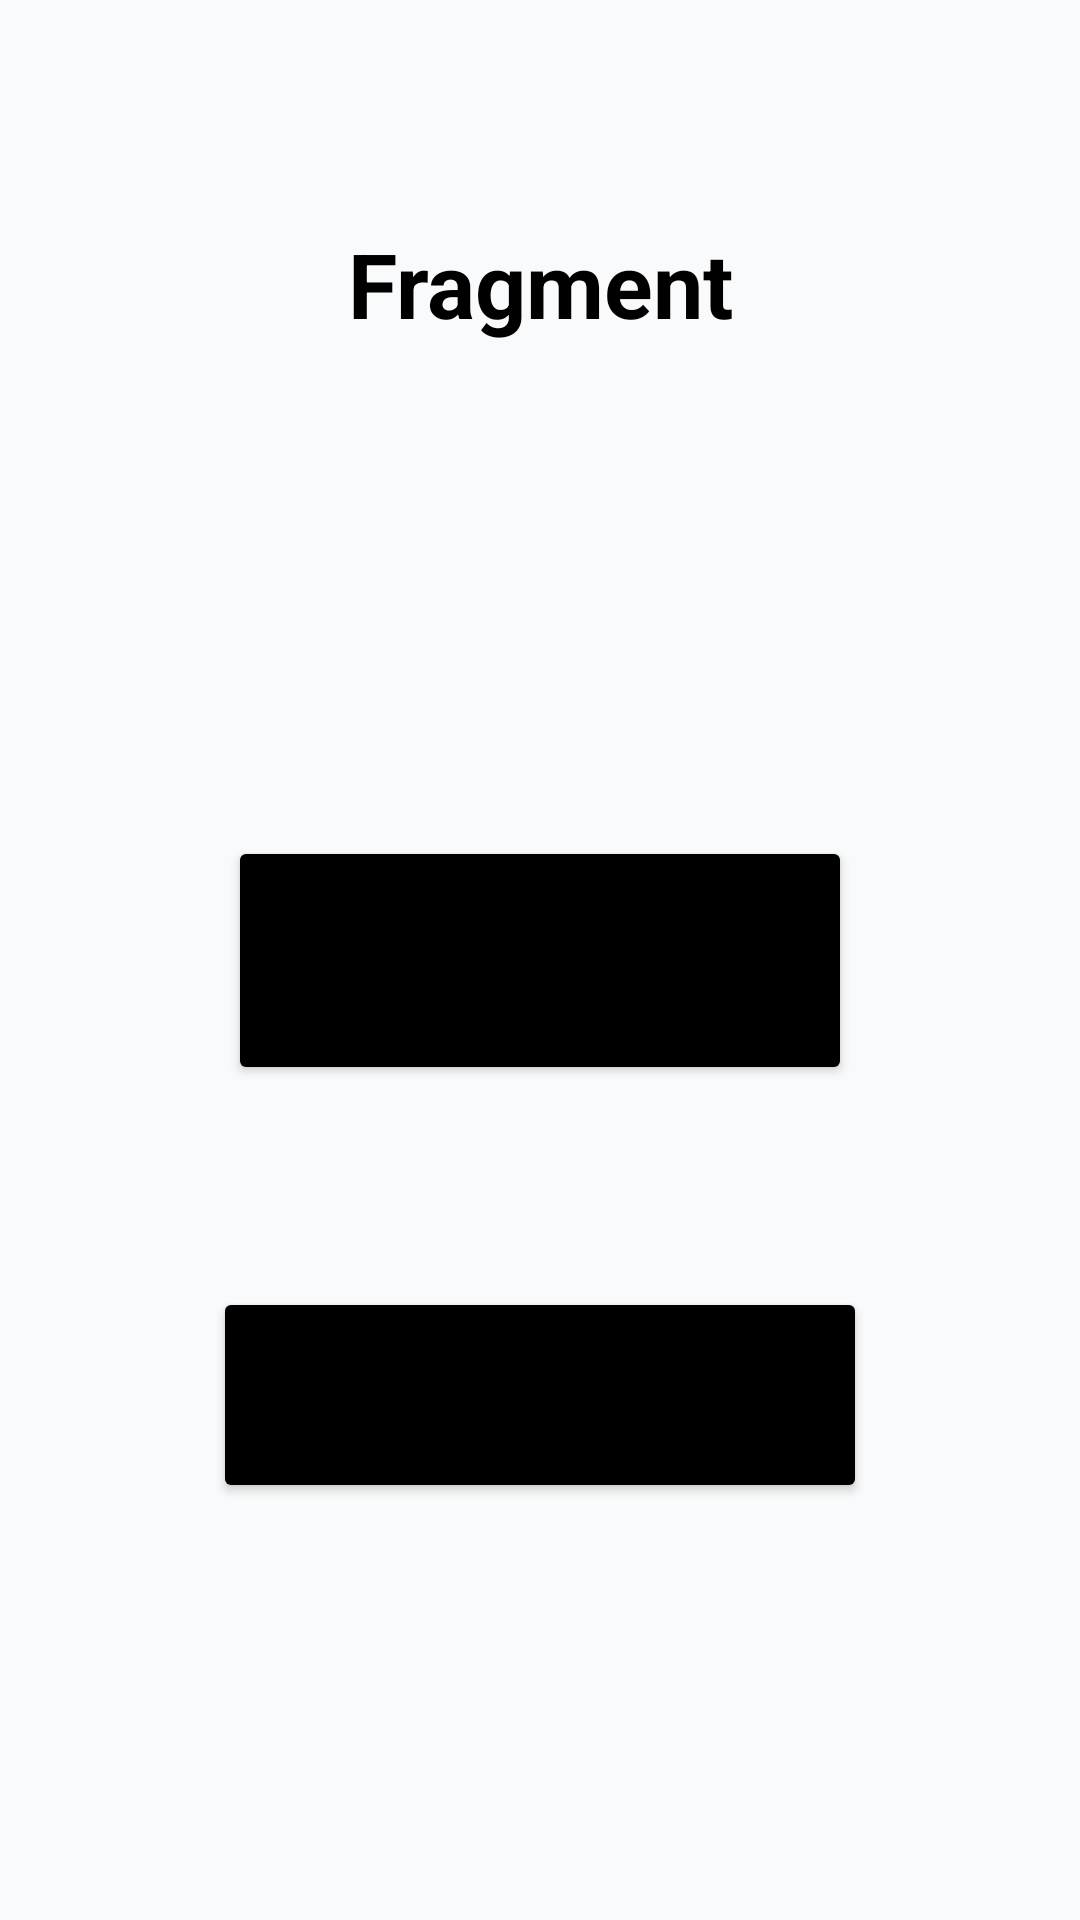

The Android layout XML behind this screen, and the referenced resources:
<!-- AndroidManifest.xml: application theme Theme.Fragment_Color -->
<!-- res/layout/activity_main.xml -->
<?xml version="1.0" encoding="utf-8"?>
<androidx.constraintlayout.widget.ConstraintLayout xmlns:android="http://schemas.android.com/apk/res/android"
    xmlns:app="http://schemas.android.com/apk/res-auto"
    xmlns:tools="http://schemas.android.com/tools"
    android:layout_width="match_parent"
    android:layout_height="match_parent"
    android:background="#F9FAFB"
    tools:context=".MainActivity">

    <FrameLayout
        android:id="@+id/frameLayout"
        android:layout_width="match_parent"
        android:layout_height="189dp">

        <TextView
            android:id="@+id/textview"
            android:layout_width="match_parent"
            android:layout_height="match_parent"
            android:layout_centerHorizontal="true"
            android:gravity="center"
            android:text="Fragment"
            android:textColor="@color/black"
            android:textSize="30dp"
            android:textStyle="bold" />
    </FrameLayout>

    <Button
        android:id="@+id/fragment1btn"
        android:layout_width="208dp"
        android:layout_height="83dp"
        android:layout_alignParentBottom="true"
        android:backgroundTint="@color/black"
        android:text="Set Text-Color"
        app:layout_constraintBottom_toBottomOf="parent"
        app:layout_constraintEnd_toEndOf="parent"
        app:layout_constraintHorizontal_bias="0.5"
        app:layout_constraintStart_toStartOf="parent"
        app:layout_constraintTop_toTopOf="parent" />

    <Button
        android:id="@+id/fragment2btn"
        android:layout_width="218dp"
        android:layout_height="72dp"
        android:layout_alignParentRight="true"
        android:layout_alignParentBottom="true"
        android:backgroundTint="@color/black"
        android:text="Set Background"
        app:layout_constraintBottom_toBottomOf="parent"
        app:layout_constraintEnd_toEndOf="parent"
        app:layout_constraintHorizontal_bias="0.501"
        app:layout_constraintStart_toStartOf="parent"
        app:layout_constraintTop_toTopOf="parent"
        app:layout_constraintVertical_bias="0.755" />

</androidx.constraintlayout.widget.ConstraintLayout>
<!-- resources referenced by this layout -->
<resources>
  <style name="Theme.Fragment_Color" parent="Theme.MaterialComponents.DayNight.DarkActionBar">
          
          <item name="colorPrimary">@color/purple_500</item>
          <item name="colorPrimaryVariant">@color/purple_700</item>
          <item name="colorOnPrimary">@color/white</item>
          
          <item name="colorSecondary">@color/teal_200</item>
          <item name="colorSecondaryVariant">@color/teal_700</item>
          <item name="colorOnSecondary">@color/black</item>
          
          <item name="android:statusBarColor" tools:targetApi="l">?attr/colorPrimaryVariant</item>
          
      </style>
  <!-- not gathered from this repository: default colours our renderer supplied (Android Studio template values) -->
  <color name="purple_500">#FF6200EE</color>
  <color name="purple_700">#FF3700B3</color>
  <color name="teal_200">#FF03DAC5</color>
  <color name="teal_700">#FF018786</color>
  <color name="black">#FF000000</color>
  <color name="white">#FFFFFFFF</color>
</resources>
